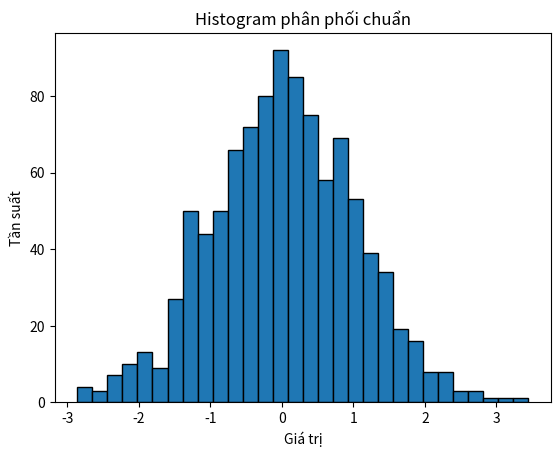

Python code for this plot:
import numpy as np
import matplotlib.pyplot as plt

data = np.random.randn(1000)
fig, ax = plt.subplots()
ax.hist(data, bins=30, edgecolor='black')
ax.set_title("Histogram phân phối chuẩn")
ax.set_xlabel("Giá trị")
ax.set_ylabel("Tần suất")

plt.show()
